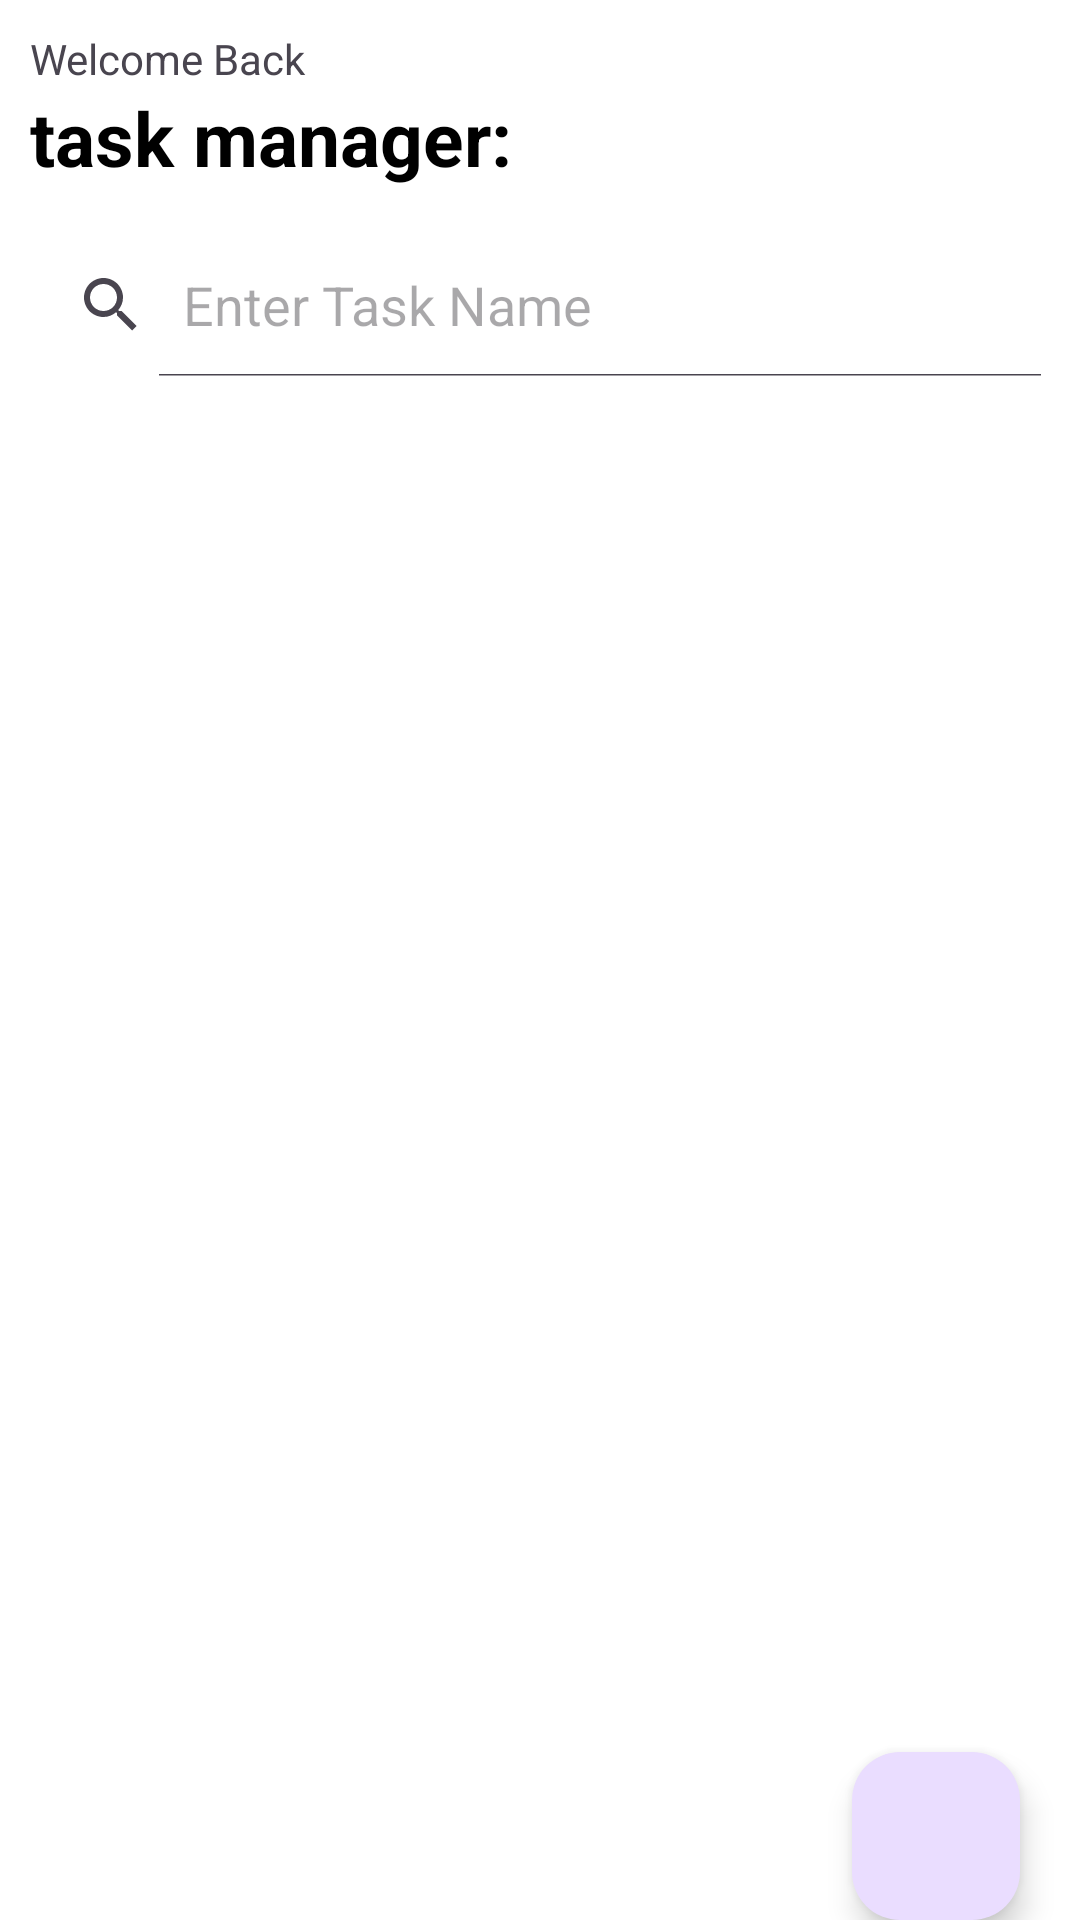

Android layout source for this screen:
<!-- AndroidManifest.xml: application theme Theme.ProTrackerApp -->
<!-- res/layout/activity_home.xml -->
<?xml version="1.0" encoding="utf-8"?>
<RelativeLayout xmlns:android="http://schemas.android.com/apk/res/android"
    xmlns:app="http://schemas.android.com/apk/res-auto"
    xmlns:tools="http://schemas.android.com/tools"
    android:layout_width="match_parent"
    android:layout_height="match_parent"
    android:orientation="vertical"
    android:background="@color/white"
    tools:context=".DashboardActivity">

    <LinearLayout
        android:layout_width="match_parent"
        android:layout_height="match_parent"
        android:orientation="vertical">

        <LinearLayout
            android:layout_width="match_parent"
            android:layout_height="wrap_content"
            android:orientation="horizontal"
            android:padding="10dp">

            <LinearLayout
                android:layout_width="wrap_content"
                android:layout_height="wrap_content"
                android:orientation="vertical"
                android:layout_weight="8">

                <TextView
                    android:layout_width="wrap_content"
                    android:layout_height="wrap_content"
                    android:text="Welcome Back" />

                <TextView
                    android:layout_width="wrap_content"
                    android:layout_height="wrap_content"
                    android:text="task manager:"
                    android:textColor="@color/black"
                    android:textStyle="bold"
                    android:textSize="25dp"
                    android:id="@+id/userNameTv" />

            </LinearLayout>

            <LinearLayout
                android:layout_width="wrap_content"
                android:layout_height="wrap_content"
                android:orientation="vertical"
                android:layout_weight="2"
                android:gravity="right">


            </LinearLayout>
        </LinearLayout>

        <android.widget.SearchView
            android:layout_width="match_parent"
            android:layout_height="wrap_content"
            android:queryHint="Enter Task Name"
            android:iconifiedByDefault="false"
            android:layout_margin="5dp"
            android:id="@+id/searchview" />

        <androidx.recyclerview.widget.RecyclerView
            android:layout_width="match_parent"
            android:layout_height="wrap_content"
            android:id="@+id/taskListRv" />

    </LinearLayout>


    <com.google.android.material.floatingactionbutton.FloatingActionButton
        android:layout_width="wrap_content"
        android:layout_height="wrap_content"
        android:src="@drawable/ic_baseline_add_task_24"
        android:layout_alignParentBottom="true"
        android:layout_alignParentRight="true"
        android.layout_marginBottom="10dp"
        android:layout_marginRight="20dp"
        android:id="@+id/addTaskFAB"
        android:contentDescription="@string/add_task" />
</RelativeLayout>
<!-- resources referenced by this layout -->
<resources>
  <color name="black">#FF000000</color>
  <color name="white">#FFFFFFFF</color>
  <string name="add_task">Add Task</string>
  <style name="Theme.ProTrackerApp" parent="Base.Theme.ProTrackerApp" />
  <style name="Base.Theme.ProTrackerApp" parent="Theme.Material3.DayNight.NoActionBar">
          
          <item name="colorPrimary">@color/levender</item>
          <item name="colorPrimaryVariant">@color/levender</item>
          
      </style>
  <color name="levender">#8692f8</color>
</resources>
